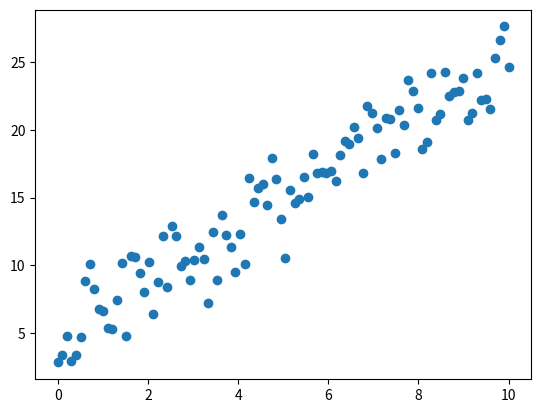
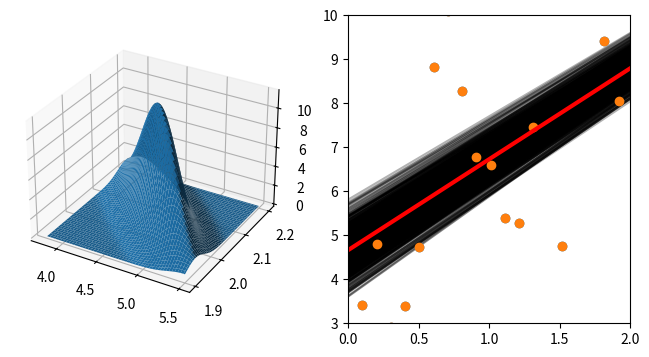
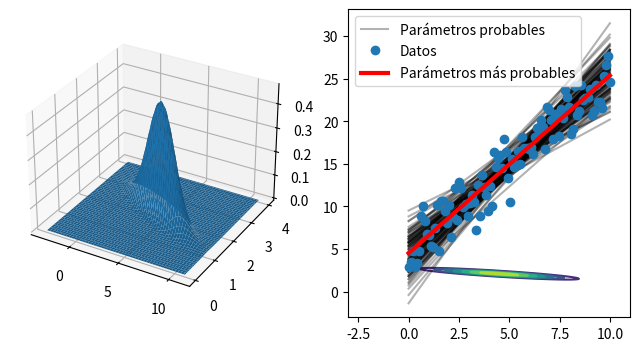

These figures' Python source, in order:
# Importar numpy 
import numpy as np
# Importar scipy.stats
from scipy import stats
# Importar matplotlib
from matplotlib import pyplot as plt
# Importar mpl_toolkits.mplot3d
from mpl_toolkits import mplot3d

# Fijar semilla para reproducibilidad
np.random.seed(1001)
# Dispersión de los datos
sigma = 2
# Generar datos
N = 100
x = np.linspace(0, 10, N)
y = 2 * x + 5 + np.random.normal(loc=0, scale=sigma, size=N)

# Graficar
plt.plot(x, y, 'o')

# Construimos X
X = np.concatenate((np.ones((N, 1)), x.reshape((N, 1))), axis=1)
X[:10]

# Gamma
gamma = 10
# Distribución posterior
w_reg = np.linalg.inv(sigma**2 / gamma**2 * np.eye(2) + X.T.dot(X)).dot(X.T.dot(y))
Sigma = gamma**2 * np.linalg.inv(np.eye(2) + gamma**2 / sigma**2 * X.T.dot(X))
posterior = stats.multivariate_normal(mean=w_reg, cov=Sigma)

posterior.mean, posterior.cov

# Gráfico
w0 = np.linspace(3.8, 5.5, 100)
w1 = np.linspace(1.9, 2.2, 100)
w0, w1 = np.meshgrid(w0, w1)
z = posterior.pdf(np.dstack([w0, w1]))
fig = plt.figure(figsize=(8, 4))
ax1 = fig.add_subplot(121, projection='3d')
ax1.plot_surface(w0, w1, z)
ax2 = fig.add_subplot(122)
ax2.contour(w0, w1, z)
plt.show()

for i in range(500):
    wp = posterior.rvs()
    plt.plot(x, X.dot(wp), 'k', alpha=0.3)
plt.plot(x, y, 'o')
plt.plot(x, X.dot(posterior.mean), 'r', lw=3)

# Parámetros más probables y diferentes posibilidades
for i in range(500):
    wp = posterior.rvs()
    plt.plot(x, X.dot(wp), 'k', alpha=0.3)
plt.plot(x, y, 'o')
plt.plot(x, X.dot(posterior.mean), 'r', lw=3)
plt.axis([0, 2, 3, 10])

# Gamma y sigma
gamma = 10
sigma = 10
# Distribución posterior
w_reg = np.linalg.inv(sigma**2 / gamma**2 * np.eye(2) + X.T.dot(X)).dot(X.T.dot(y))
Sigma = gamma**2 * np.linalg.inv(np.eye(2) + gamma**2 / sigma**2 * X.T.dot(X))
posterior = stats.multivariate_normal(mean=w_reg, cov=Sigma)

# Gráfico
w0 = np.linspace(-3, 11, 100)
w1 = np.linspace(0, 4, 100)
w0, w1 = np.meshgrid(w0, w1)
z = posterior.pdf(np.dstack([w0, w1]))
fig = plt.figure(figsize=(8, 4))
ax1 = fig.add_subplot(121, projection='3d')
ax1.plot_surface(w0, w1, z)
ax2 = fig.add_subplot(122)
ax2.contour(w0, w1, z)
plt.show()

# Parámetros más probables y diferentes posibilidades
for i in range(100):
    wp = posterior.rvs()
    plt.plot(x, X.dot(wp), 'k', alpha=0.3)
plt.plot(x, X.dot(wp), 'k', alpha=0.3, label="Parámetros probables")
plt.plot(x, y, 'o', label="Datos")
plt.plot(x, X.dot(posterior.mean), 'r', lw=3, label="Parámetros más probables")
plt.legend()